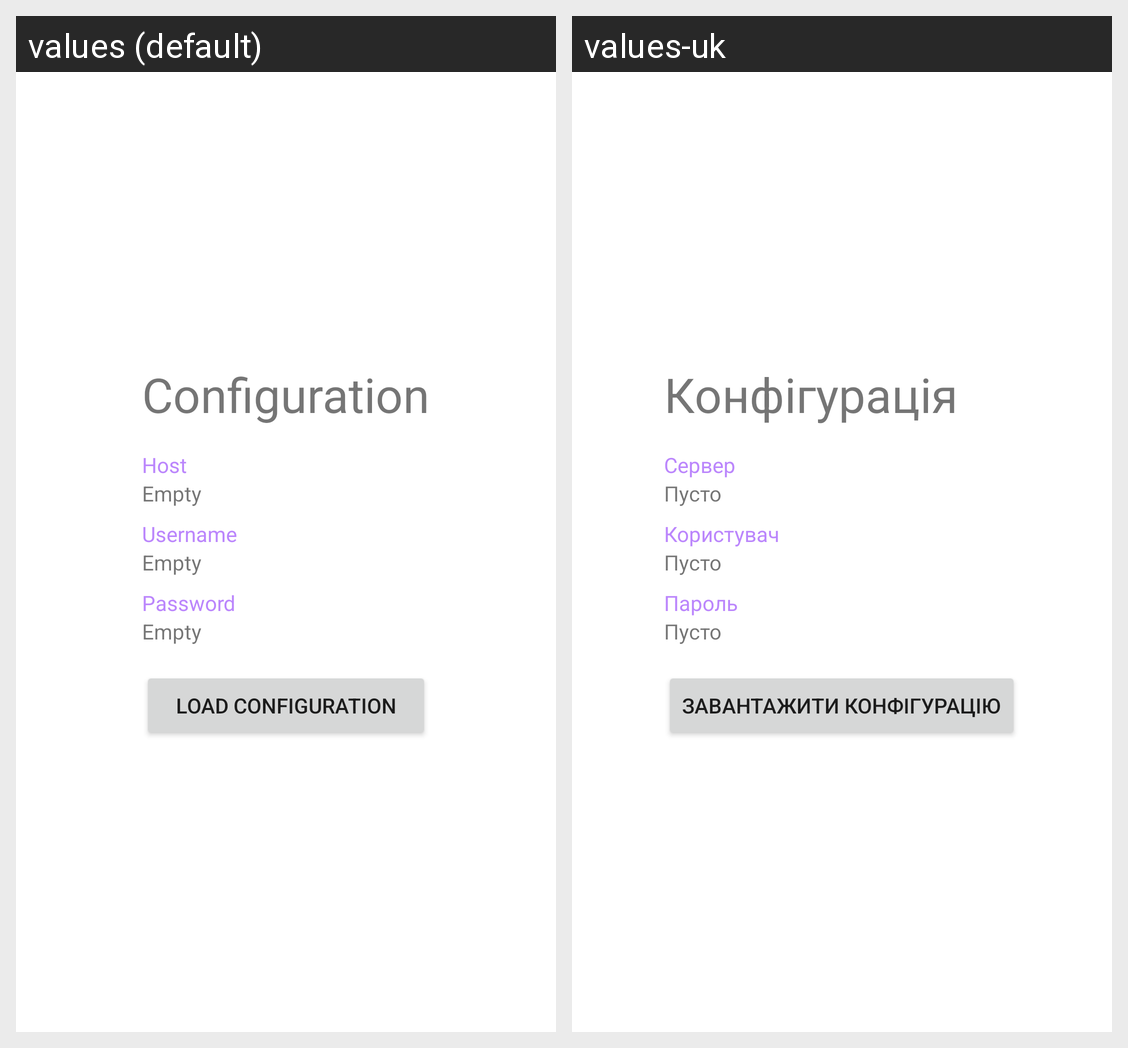

Translations of the strings shown on this Android screen, per locale in the grid:
Android screen res/layout/activity_auto_conf.xml rendered under 2 locales, left to right: values (default), values-uk. Device: Nexus 5 (rendered at 1080×1920; each locale shown at half size, 540×960, under a caption strip naming it); theme Theme.Home.
Strings drawn on this screen, with the default value and each locale's value (text and hints the layout hard-codes, and strings that could not be matched under every locale, appear in the picture but are not listed):

configuration
  values: Configuration
  values-uk: Конфігурація

host
  values: Host
  values-uk: Сервер

empty
  values: Empty
  values-uk: Пусто

username
  values: Username
  values-uk: Користувач

password
  values: Password
  values-uk: Пароль

load_configuration
  values: Load configuration
  values-uk: Завантажити конфігурацію
